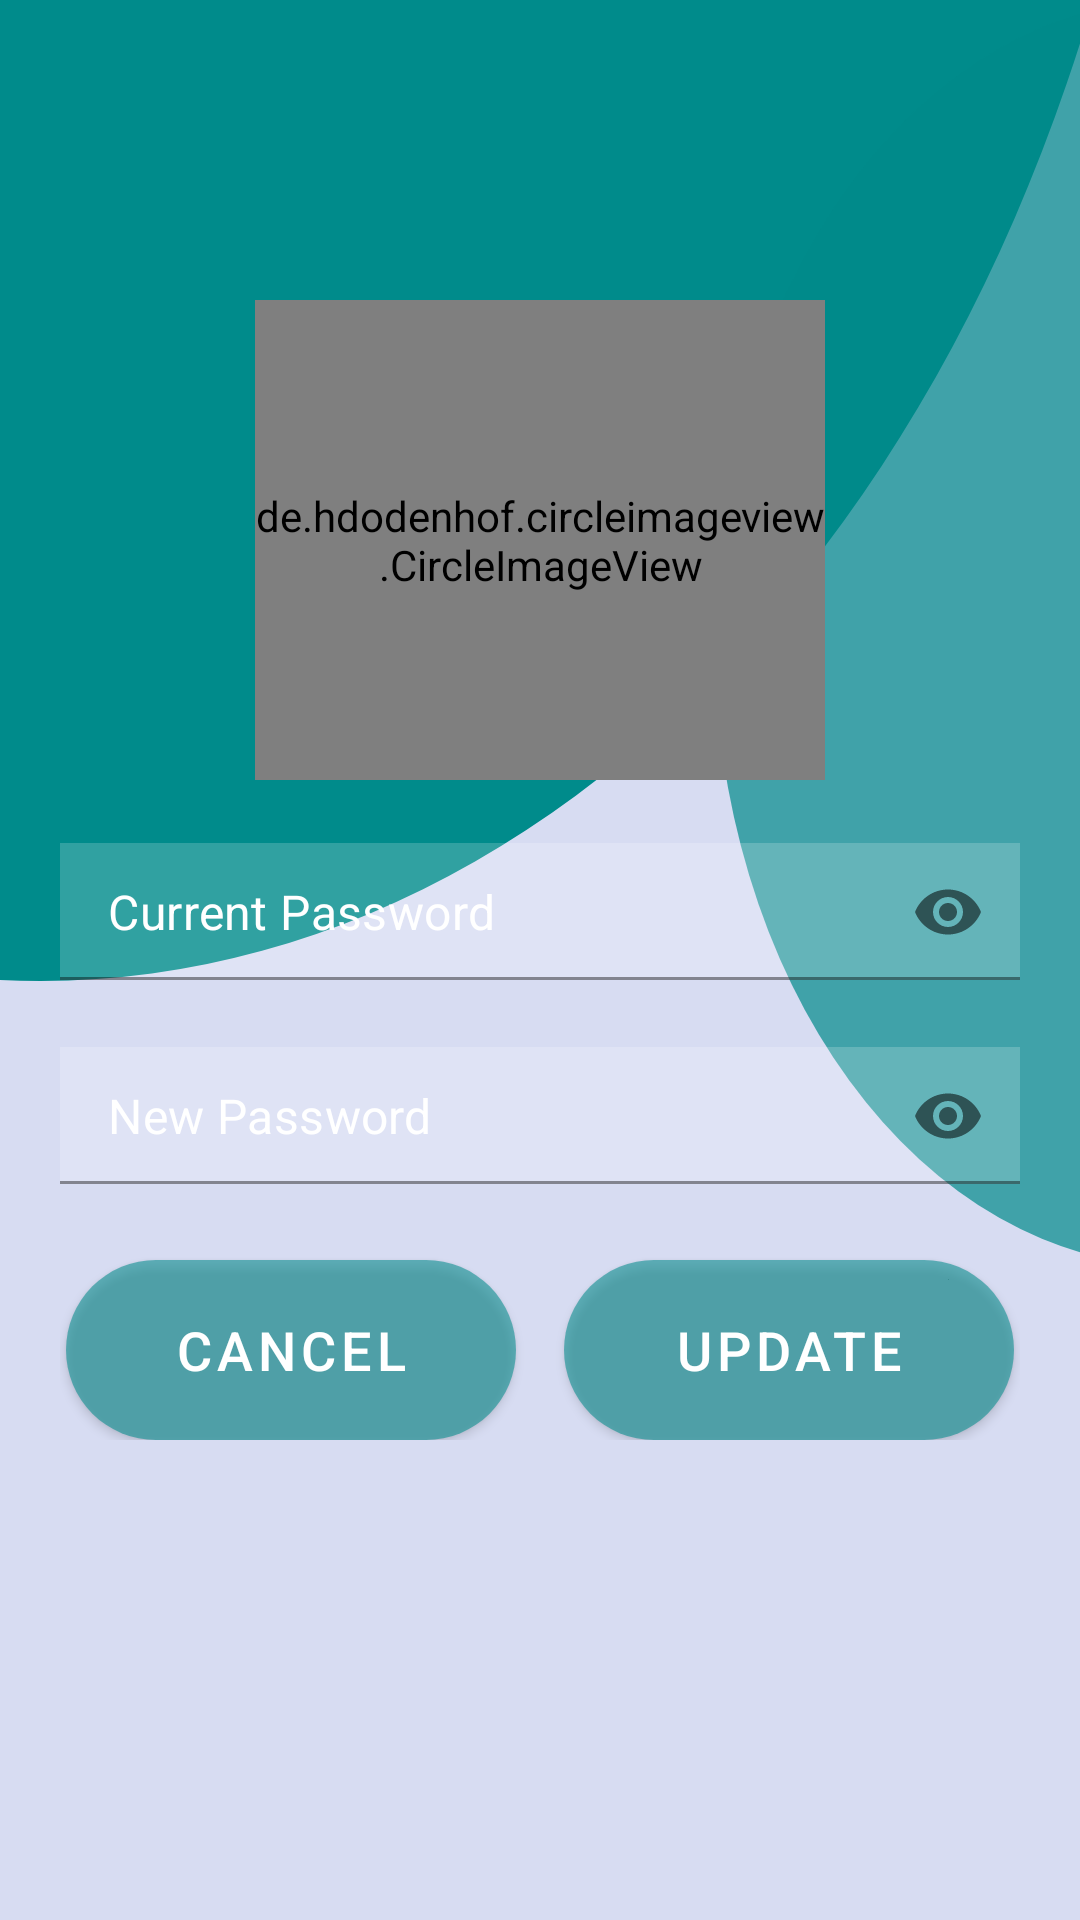

Produce the Android XML layout that renders to this screen, including the resource entries it uses.
<!-- AndroidManifest.xml: application theme Theme.SmartDen -->
<!-- res/layout/activity_update_miner_password.xml -->
<?xml version="1.0" encoding="utf-8"?>
<RelativeLayout
    xmlns:android="http://schemas.android.com/apk/res/android"
    xmlns:app="http://schemas.android.com/apk/res-auto"
    xmlns:tools="http://schemas.android.com/tools"
    android:layout_width="match_parent"
    android:layout_height="match_parent"
    android:padding="20dp"
    android:background="@drawable/gradient_1"
    tools:context=".UpdateMinerPassword">

    <de.hdodenhof.circleimageview.CircleImageView
        xmlns:app="http://schemas.android.com/apk/res-auto"
        android:id="@+id/male_avatar"
        android:layout_marginTop="80sp"
        android:layout_width="190dp"
        android:layout_height="160dp"
        android:layout_centerHorizontal="true"
        app:civ_border_width="2dp"
        app:civ_border_color="#FF000000"/>


    <com.google.android.material.textfield.TextInputLayout
        android:layout_marginTop="10sp"
        android:layout_width="match_parent"
        android:layout_height="wrap_content"
        android:layout_below="@+id/male_avatar"
        android:id="@+id/txtInputLayoutCurr"
        app:passwordToggleEnabled="true"
        android:drawableLeft="@drawable/ic_baseline_info_24"
        android:textColor="@color/white"
        android:maxLines="1"
        app:hintEnabled="false"
        android:drawablePadding="10sp"
        >

        <androidx.appcompat.widget.AppCompatEditText
            android:id="@+id/edtTxtCurrentPassword"
            android:layout_width="match_parent"
            android:layout_height="wrap_content"
            android:textColor="@color/white"
            android:layout_centerHorizontal="true"
            android:layout_centerVertical="true"
            android:layout_marginTop="10sp"
            android:background="#30ffffff"
            android:textColorHint="@color/white"
            android:drawableStart="@drawable/ic_baseline_info_24"
            android:drawablePadding="10sp"
            android:hint="Current Password"
            android:ems="16"
            android:inputType="textPassword"
            android:maxLines="1"
            android:padding="12sp" />
    </com.google.android.material.textfield.TextInputLayout>


    <com.google.android.material.textfield.TextInputLayout
        android:layout_marginTop="10sp"
        android:layout_width="match_parent"
        android:layout_height="wrap_content"
        android:layout_below="@+id/txtInputLayoutCurr"
        android:id="@+id/txtInputLayout"
        app:passwordToggleEnabled="true"
        android:drawableLeft="@drawable/ic_baseline_info_24"
        android:textColor="@color/white"
        android:maxLines="1"
        app:hintEnabled="false"
        android:drawablePadding="10sp"
        >

        <androidx.appcompat.widget.AppCompatEditText
            android:id="@+id/edtTxtNewPassoword"
            android:layout_width="match_parent"
            android:layout_height="wrap_content"
            android:textColor="@color/white"
            android:layout_centerHorizontal="true"
            android:layout_centerVertical="true"
            android:layout_marginTop="10sp"
            android:background="#30ffffff"
            android:textColorHint="@color/white"
            android:drawableStart="@drawable/ic_baseline_info_24"
            android:drawablePadding="10sp"
            android:hint="New Password"
            android:ems="16"
            android:inputType="textPassword"
            android:maxLines="1"
            android:padding="12sp" />
    </com.google.android.material.textfield.TextInputLayout>

    <LinearLayout
        android:layout_width="match_parent"
        android:layout_height="match_parent"
        android:gravity="center|bottom"
        android:layout_marginBottom="140dp">

        <Button
            android:id="@+id/btnCancel"
            android:layout_width="150dp"
            android:layout_height="60dp"
            android:layout_centerHorizontal="true"
            android:layout_centerVertical="true"
            android:background="@drawable/button"
            android:text="Cancel"
            android:layout_marginEnd="8dp"
            android:textColor="@color/white"
            android:textSize="18sp" />

        <Button
            android:id="@+id/btnUpdate"
            android:layout_width="150dp"
            android:layout_height="60dp"
            android:background="@drawable/button"
            android:text="Update"
            android:layout_marginStart="8dp"
            android:textColor="@color/white"
            android:textSize="18sp" />

    </LinearLayout>

</RelativeLayout>
<!-- resources referenced by this layout -->
<resources>
  <color name="white">#FFFFFFFF</color>
  <!-- drawable button (drawable) -->
  <?xml version="1.0" encoding="utf-8"?>
  <shape xmlns:android="http://schemas.android.com/apk/res/android">
  <solid android:color="@color/dark_cyan"/>
      <corners
          android:topLeftRadius="45dp"
          android:topRightRadius="45dp"
          android:bottomLeftRadius="45dp"
          android:bottomRightRadius="45dp"/>
  
  </shape>
  <!-- drawable gradient_1 (drawable) -->
  <vector xmlns:android="http://schemas.android.com/apk/res/android"
      android:width="360dp"
      android:height="640dp"
      android:viewportWidth="360"
      android:viewportHeight="640">
      <group>
          <clip-path android:pathData="M0,0h360v640h-360z M 0,0"/>
          <path
              android:pathData="M0,0h360v640h-360z"
              android:fillColor="#D7DCF2"/>
  
  
          <path
              android:pathData="M-365,-196a378.5,523 0,1 0,757 0a378.5,523 0,1 0,-757 0z"
              android:fillColor="#008B8B"/>
          <path
              android:pathData="M238,211a154,211 0,1 0,308 0a154,211 0,1 0,-308 0z"
              android:fillColor="#B3008B8B"/>
      </group>
  </vector>
  <style name="Theme.SmartDen" parent="Theme.MaterialComponents.DayNight.NoActionBar">
          
          <item name="colorPrimary">@color/dark_cyan</item>
          <item name="colorPrimaryVariant">@color/dark_cyan</item>
          <item name="colorOnPrimary">@color/white</item>
          
          <item name="colorSecondary">@color/teal_200</item>
          <item name="colorSecondaryVariant">@color/teal_700</item>
          <item name="colorOnSecondary">@color/black</item>
          
          <item name="android:statusBarColor">?attr/colorPrimaryVariant</item>
          
      </style>
  <color name="dark_cyan">#BF008B8B</color>
  <color name="teal_200">#FF03DAC5</color>
  <color name="teal_700">#FF018786</color>
  <color name="black">#FF000000</color>
</resources>
